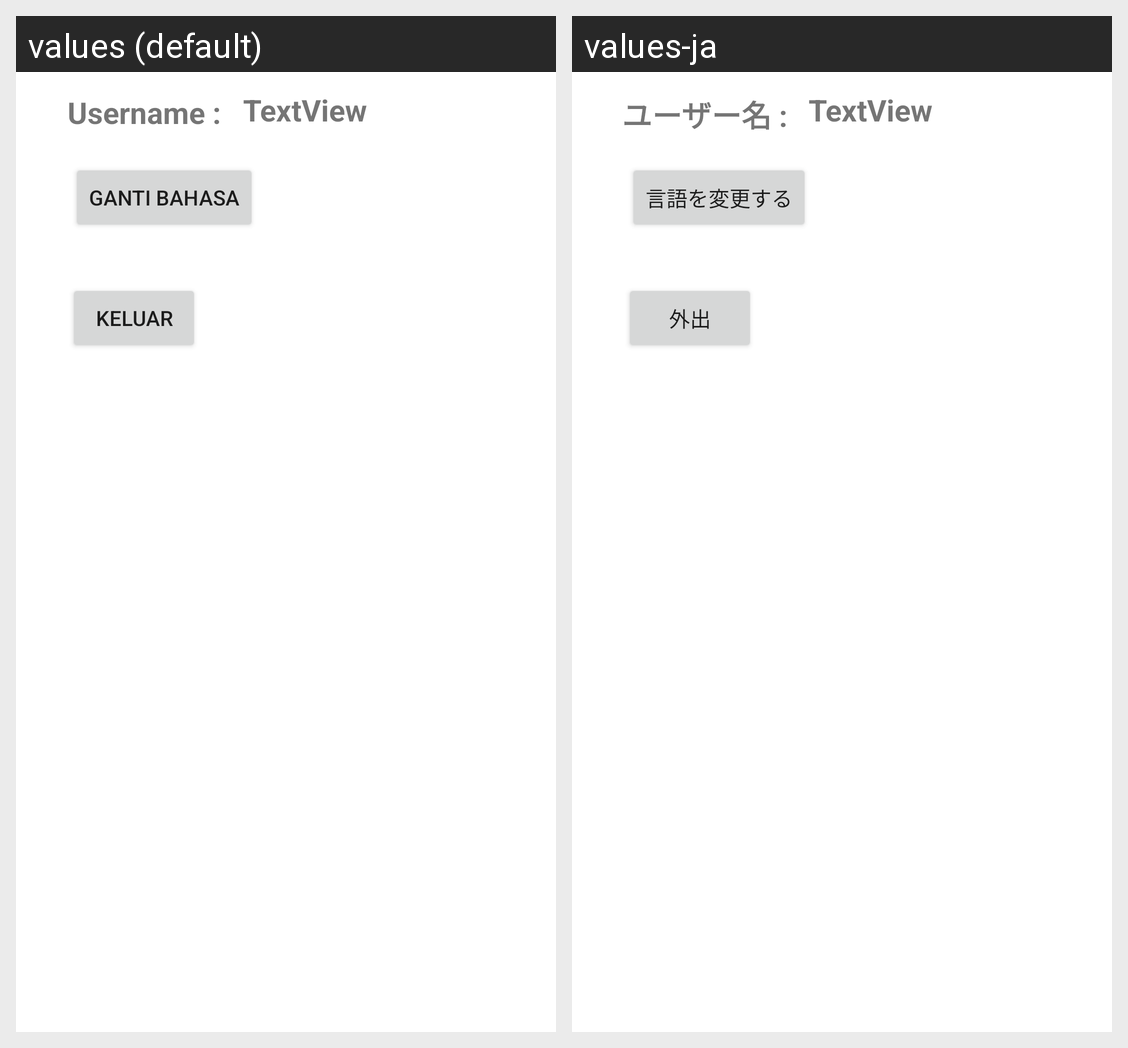

The Android screen above is rendered under two locales of the same app. Produce the string resources it draws, with the default and per-locale values.
Android screen res/layout/fragment_notifications.xml rendered under 2 locales, left to right: values (default), values-ja. Device: Nexus 5 (rendered at 1080×1920; each locale shown at half size, 540×960, under a caption strip naming it); theme Theme.SutoriKu.
Strings drawn on this screen, with the default value and each locale's value (text and hints the layout hard-codes, and strings that could not be matched under every locale, appear in the picture but are not listed):

username
  values: Username :
  values-ja: ユーザー名 :

namauser
  values: TextView
  values-ja: TextView

ganti_bahasa
  values: Ganti Bahasa
  values-ja: 言語を変更する

logout
  values: Keluar
  values-ja: 外出
